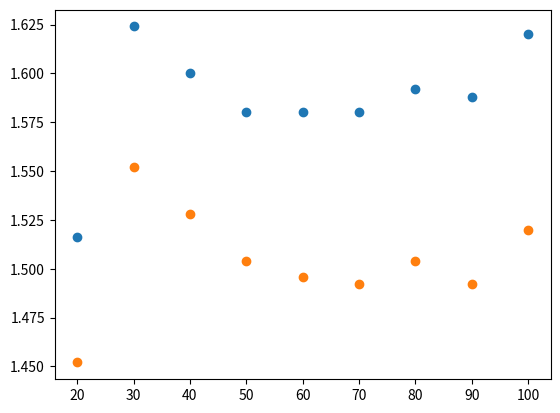

Write the Python code that produced this figure.

import matplotlib.pyplot as plt
a = [20,30,40,50,60,70,80,90,100]
b = [1.516,1.624,1.6,1.58,1.58,1.58,1.592,1.588,1.62]
c = [1.452,1.552,1.528,1.504,1.496,1.492,1.504,1.492,1.52]
plt.scatter(a,b)
plt.scatter(a,c)
plt.show()
